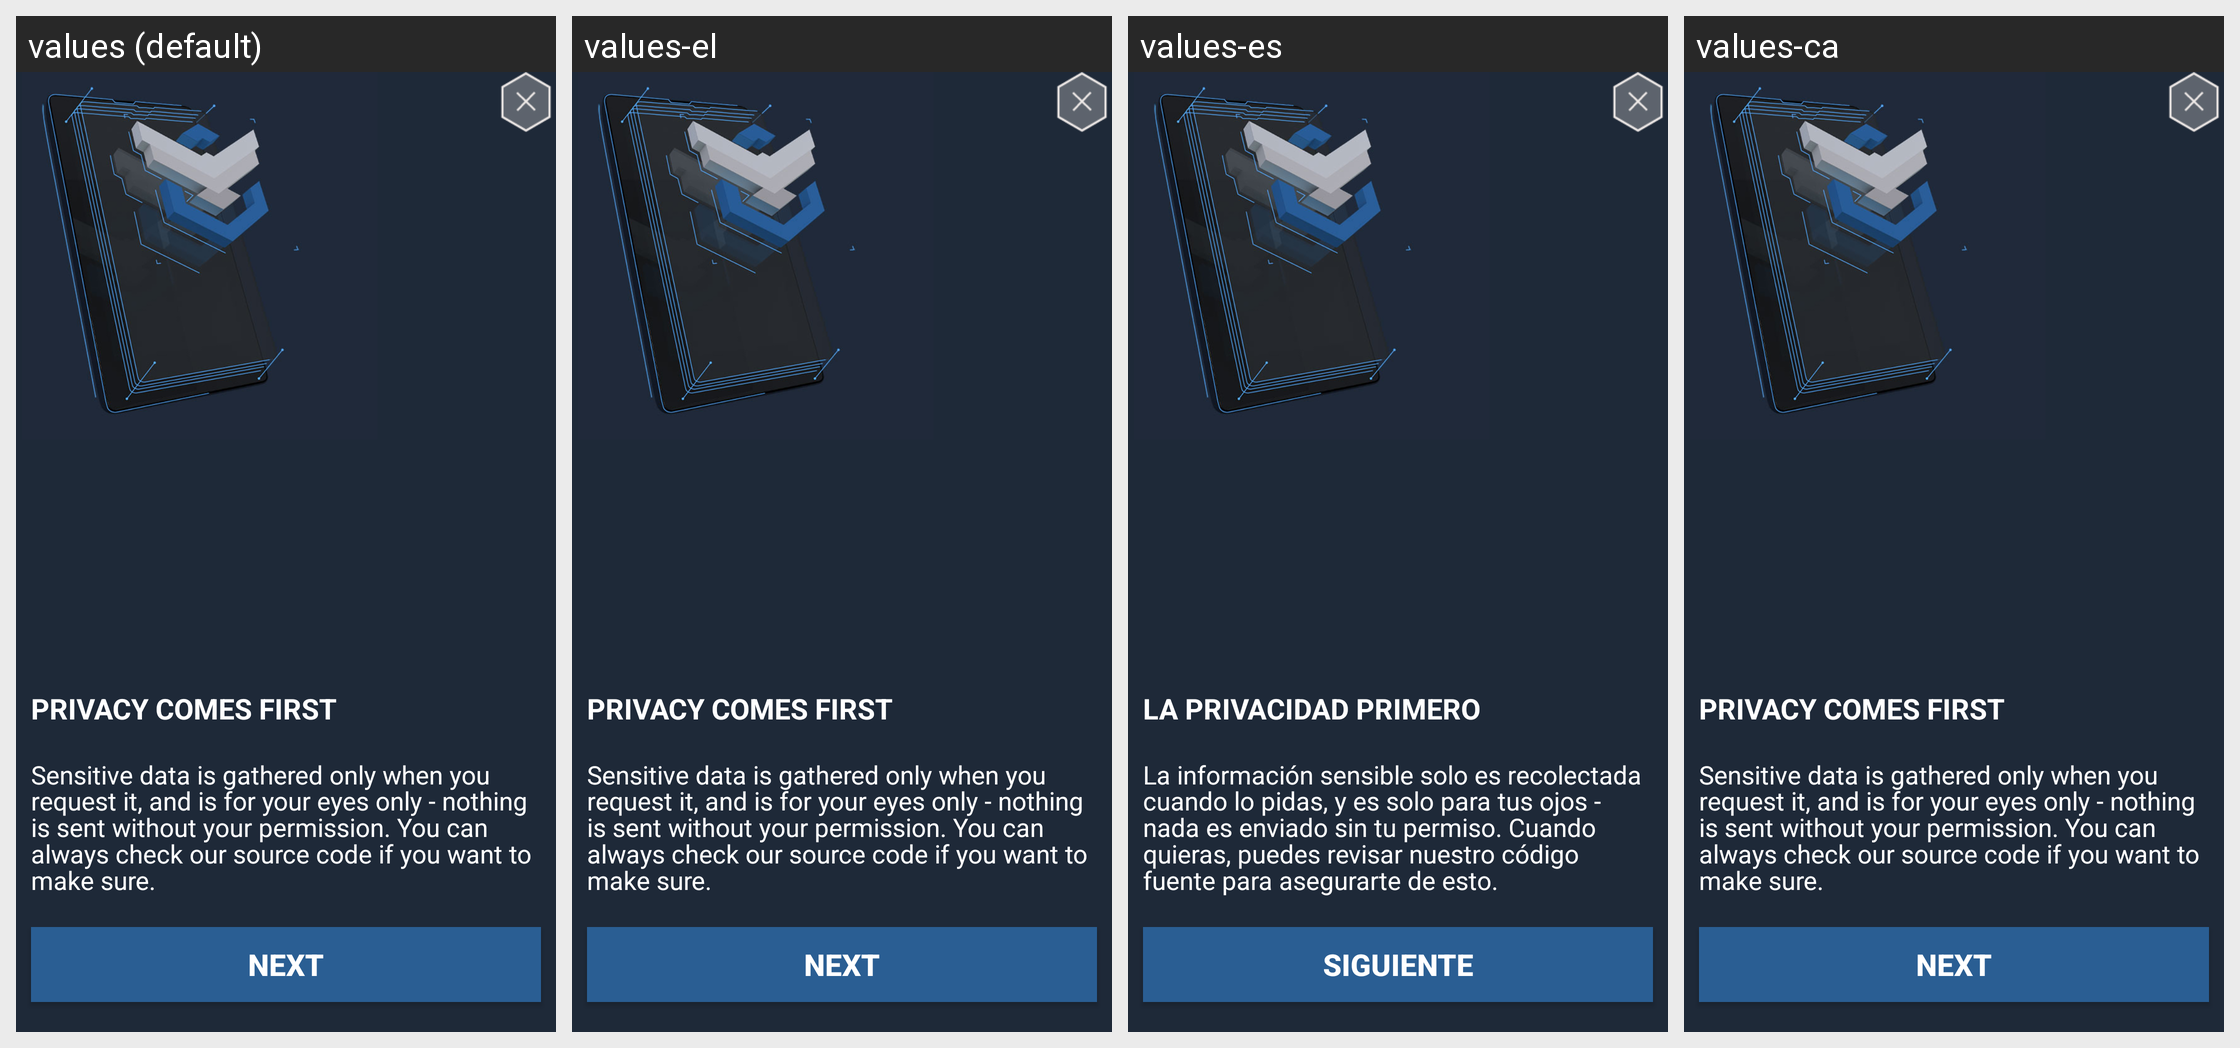

The Android screen above is rendered under several locales of the same app. Produce the string resources it draws, with the default and per-locale values.
Android screen res/layout/tour4.xml rendered under 4 locales, left to right: values (default), values-el, values-es, values-ca. Device: Nexus 5 (rendered at 1080×1920; each locale shown at half size, 540×960, under a caption strip naming it); theme Theme.AppCompat.
Other locales in the repository, not shown: values-it, values-pl, values-ru, values-sq.
Strings drawn on this screen, with the default value and each locale's value (text and hints the layout hard-codes, and strings that could not be matched under every locale, appear in the picture but are not listed):

tour_04_title
  values: PRIVACY COMES FIRST
  values-el: PRIVACY COMES FIRST  [not translated; the default value is used]
  values-es: LA PRIVACIDAD PRIMERO
  values-ca: PRIVACY COMES FIRST  [not translated; the default value is used]

tour_04_subtitle
  values: Sensitive data is gathered only when you request it, and is for your eyes only ‐ nothing is sent without your permission. You can always check our source code if you want to make sure.
  values-el: Sensitive data is gathered only when you request it, and is for your eyes only ‐ nothing is sent without your permission. You can always check our source code if you want to make sure.  [not translated; the default value is used]
  values-es: La información sensible solo es recolectada cuando lo pidas, y es solo para tus ojos - nada es enviado sin tu permiso. Cuando quieras, puedes revisar nuestro código fuente para asegurarte de esto.
  values-ca: Sensitive data is gathered only when you request it, and is for your eyes only ‐ nothing is sent without your permission. You can always check our source code if you want to make sure.  [not translated; the default value is used]

tour_04_button
  values: NEXT
  values-el: NEXT  [not translated; the default value is used]
  values-es: SIGUIENTE
  values-ca: NEXT  [not translated; the default value is used]
